Run: headless pygame with SDL's dummy video driver; simulated clock (each Clock.tick advances the game by its frame time, no real sleeping); random seed 0; keys injected as events and as key.get_pressed() state; mouse plan: one left click at the window centre at the start of phase 2, then a move to the lower-right quarter at the start of phase 3.
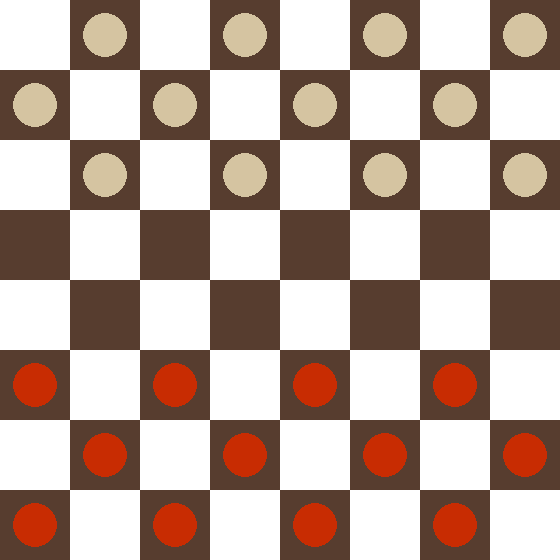
Frame 1 of 4 · flips 1–60 · no input
Frame 2 of 4 · flips 61–180 · clicked the window centre · tapped SPACE, RETURN · held RIGHT (→), D · screen unchanged from frame 1, image omitted
Frame 3 of 4 · flips 181–300 · moved the mouse to the lower-right quarter · held DOWN (↓), S · screen unchanged from frame 2, image omitted
Frame 4 of 4 · flips 301–420 · held LEFT (←), A, UP (↑), W · screen unchanged from frame 3, image omitted

The pygame program that drew these frames:

import pygame

player_1, player_2 = {1: 1, 2: 3}, {1: 2, 2: 4}


def field_building():
    field = [[0 for _ in range(8)] for _ in range(8)]
    return field


def space_for_figures():
    for col in range(0, 8, 2):
        for r in range(5, 8, 2):
            field[r][col] = player_1[1]
        for r in range(1, 2):
            field[r][col] = player_2[1]
    for col in range(1, 8, 2):
        for r in range(0, 3, 2):
            field[r][col] = player_2[1]
        for r in range(6, 7):
            field[r][col] = player_1[1]


def checking_pos(field, x, y):
    pos = field[y][x]
    if pos == player_1[1] or player_1[2]:
        return True
    elif pos == player_2[1] or player_2[2]:
        return False
    else:
        return False


def move_checking(field, x, y, x1, y1):
    if field[y1][x1] != 0:
        return False

    if field[y][x] == 1:
        if x1 - x == 1 and y1 - y == -1:
            return True
        if x1 - x == -1 and y1 - y == -1:
            return True
        if x1 - x == 2 and y1 - y == -2:
            if field[y1 + 1][x1 - 1] == player_2[1] or player_2[2]:
                field[y1 + 1][x1 - 1] = 0
                return True
            else:
                return False
        if x1 - x == -2 and y1 - y == -2:
            if field[y1 + 1][x1 + 1] == player_2[1] or player_2[2]:
                field[y1 + 1][x1 + 1] = 0
                return True
            else:
                return False

    elif field[y][x] == 2:
        if x1 - x == 1 and y1 - y == 1:
            return True
        elif x1 - x == -1 and y1 - y == 1:
            return True
        elif x1 - x == 2 and y1 - y == 2:
            if field[y1 - 1][x1 - 1] == player_2[1] or player_2[2]:
                field[y1 - 1][x1 - 1] = 0
                return True
            else:
                return False
        elif (y1 - y) == 2 and (x1 - x) == -2:
            if field[y1 - 1][x1 + 1] == player_2[1] or player_2[2]:
                field[y1 - 1][x1 + 1] = 0
                return True
            else:
                return False
        else:
            return False


def checking(field, x, y, x1, y1):
    x_cor = []
    y_cor = []
    if x < x1:
        for col in range(x, x1):
            x_cor.append(col)
    if x > x1:
        for col in range(x, x1, -1):
            x_cor.append(col)
    if y < y1:
        for row in range(y, y1):
            y_cor.append(row)
    if y > y1:
        for row in range(y, y1, -1):
            y_cor.append(row)

    mas = list(zip(x_cor, y_cor))
    vals = [field[y][x] for x, y in mas]
    if len(vals) > 2:
        if all(i == 0 for i in vals[1:-1]):
            field[y1][x1] = field[y][x]
            field[y][x] = 0
            return True

    if len(vals) == 2:
        if all(i == player_2[1] for i in vals[1:]):
            field[y1][x1] = field[y][x]
            field[y][x] = 0
            return True
        elif all(i == player_2[2] for i in vals[1:]):
            field[y1][x1] = field[y][x]
            field[y][x] = 0
            return True
        elif all(i == 0 for i in vals[1:]):
            field[y1][x1] = field[y][x]
            field[y][x] = 0
            return True

    elif len(vals) == 1:
        if all(i == 0 for i in vals[1:]):
            field[y1][x1] = field[y][x]
            field[y][x] = 0
            return True
    else:
        return False


def double_jumps(field, x1, y1):
    if player == 1:
        try:
            if field[y1 - 2][x1 + 2] == 0:
                if field[y1 - 1][x1 + 1] == player_2[1] or player_2[2]:
                    return True
            elif field[y1 - 2][x1 - 2] == 0:
                if field[y1 - 1][x1 + 1] == player_2[1] or player_2[2]:
                    return True
        except IndexError:
            pass
    if player == 2:
        try:
            if field[y1 + 2][x1 + 2] == 0:
                if field[y1 - 1][x1 + 1] == player_2[1] or player_2[2]:
                    return True
            elif field[y1 + 2][x1 - 2] == 0:
                if field[y1 - 1][x1 + 1] == player_2[1] or player_2[2]:
                    return True
        except IndexError:
            pass
    if field[y1][x1] == player_1[2]:
        try:
            for i in range(8):
                if field[y1 - i][x1 + i] == player_2[2]:
                    if field[y1 - (i + 1)][x1 + (i + 1)] == 0:
                        return True
                if field[y1 + i][x1 + i] == player_2[2]:
                    if field[y1 + (i + 1)][x1 + (i + 1)] == 0:
                        return True
                if field[y1 + i][x1 - i] == player_2[2]:
                    if field[y1 + (i + 1)][x1 - (i + 1)] == 0:
                        return True
                if field[y1 - i][x1 - i] == player_2[2]:
                    if field[y1 - (i + 1)][x1 - (i + 1)] == 0:
                        return True
        except IndexError:
            pass
    else:
        return False


def checking_queen_move(field, x, y, x1, y1):
    if field[y1][x1] != 0:
        return False
    if y1 == y:
        return False
    if x1 == x:
        return False
    if x1 < x and y1 > y:
        if (x - x1) != (y1 - y):
            return False
    if x1 > x and y1 < y:
        if (x1 - x) != (y - y1):
            return False
    if x1 > x and y1 > y:
        if (x1 - x) != (y1 - y):
            return False
    if x1 < x and y1 < y:
        if (x - x1) != (y - y1):
            return False

    if field[y][x] == player_1[2]:
        try:
            if field[y1 + 1][x1 - 1] == player_2[1] or player_2[2]:
                if x < x1 and y > y1:
                    if checking(field, x, y, x1, y1):
                        field[y1][x1] = player_1[2]
                        field[y1 + 1][x1 - 1] = 0
                        return True
        except IndexError:
            pass
        try:
            if field[y1 + 1][x1 + 1] == player_2[1] or player_2[2]:
                if x > x1 and y > y1:
                    if checking(field, x, y, x1, y1):
                        field[y1][x1] = player_1[2]
                        field[y1 + 1][x1 + 1] = 0
                        return True
        except IndexError:
            pass
        try:
            if field[y1 - 1][x1 - 1] == player_2[1] or player_2[2]:
                if checking(field, x, y, x1, y1):
                    if x < x1 and y < y1:
                        field[y1][x1] = player_1[2]
                        field[y1 - 1][x1 - 1] = 0
                        return True
        except IndexError:
            pass
        try:
            if field[y1 - 1][x1 + 1] == player_2[1] or player_2[1]:
                if checking(field, x, y, x1, y1):
                    if x > x1 and y < y1:
                        field[y1][x1] = player_1[2]
                        field[y1 - 1][x1 + 1] = 0
                        return True
        except IndexError:
            pass


def win_checking(player, field):
    arr = []
    for row in field:
        arr.append(row.count(player_2[1]))
        arr.append(row.count(player_2[2]))
    if sum(arr) == 0:
        print(f"Player {player} is winner!")
        return True


def field_drawing(field):
    for row in range(8):
        for col in range(8):
            if (row + col) % 2 == 0:
                color = white
            else:
                color = brown
            rect = pygame.draw.rect(screen, color, [w * col, h * row, w, h])
            centr = rect.center
            if field[row][col] == 1:
                pygame.draw.circle(screen, red, centr, r)
            if field[row][col] == 2:
                pygame.draw.circle(screen, brown, centr, r)
                pygame.draw.circle(screen, beige, centr, r)
            if field[row][col] == 3:
                pygame.draw.circle(screen, red, centr, r)
                pygame.draw.circle(screen, yellow, centr, r, extra)
            if field[row][col] == 4:
                pygame.draw.circle(screen, beige, centr, r)
                pygame.draw.circle(screen, yellow, centr, r, extra)


pygame.init()
size = [560, 560]
screen = pygame.display.set_mode(size)
pygame.display.set_caption("Шашки")
clock = pygame.time.Clock()
player = 1
w, h, r = (size[0] // 8), (size[1] // 8), (size[0] // 25)
extra = (size[0] // 250)
game_off = False
field = field_building()
space_for_figures()
white, brown = (255, 255, 255), (87, 61, 47)
red, beige, yellow = (200, 44, 2), (213, 196, 161), (255, 215, 0)
while not game_off:
    for i in pygame.event.get():
        if i.type == pygame.QUIT:
            game_off = True
        elif i.type == pygame.MOUSEBUTTONDOWN:
            current_pos = pygame.mouse.get_pos()
            x, y = (current_pos[0] // w), (current_pos[1] // h)
            k = sum([sum(row) for row in field])
            if checking_pos(field, x, y):
                pass
            else:
                continue
            while True:
                i = pygame.event.wait()
                if i.type == pygame.QUIT:
                    game_off = True
                elif i.type == pygame.MOUSEBUTTONUP:
                    new_pos = pygame.mouse.get_pos()
                    x1, y1 = (new_pos[0] // w), (new_pos[1] // h)
                    if field[y][x] == player_1[1]:
                        if move_checking(field, x, y, x1, y1) is True:
                            field[y1][x1] = player_1[1]
                            field[y][x] = 0
                            if win_checking(player, field) is True:
                                game_off = True
                            u = sum([sum(row) for row in field])
                            if k > u:
                                if double_jumps(field, x1, y1):
                                    pass
                                else:
                                    if player == 1:
                                        player = 2
                                    else:
                                        player = 1

                                    player_1, player_2 = player_2, player_1
                            else:
                                if player == 1:
                                    player = 2
                                else:
                                    player = 1

                                player_1, player_2 = player_2, player_1

                    if field[y][x] == (player_1[2]):
                        if checking_queen_move(field, x, y, x1, y1):
                            if win_checking(player, field):
                                game_off = True
                            u = sum([sum(row) for row in field])
                            if k > u:
                                if double_jumps(field, x1, y1):
                                    pass
                                else:
                                    if player == 1:
                                        player = 2
                                    else:
                                        player = 1
                                    player_1, player_2 = player_2, player_1
                            else:
                                if player == 1:
                                    player = 2
                                else:
                                    player = 1
                                player_1, player_2 = player_2, player_1
                    for row in range(8):
                        for col in range(8):
                            if field[7][col] == 2:
                                field[7][col] = 4
                            if field[0][col] == 1:
                                field[0][col] = 3
                    break
    clock.tick(60)
    field_drawing(field)
    pygame.display.flip()
pygame.quit()
